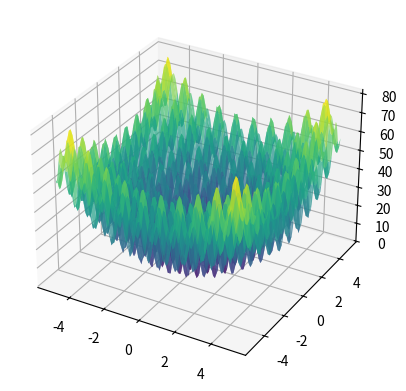

Generate this figure with matplotlib:
import numpy as np
import matplotlib.pyplot as plt
from collections import Counter

def calcula_moda(valores):
    contagem = Counter(valores)
    moda = contagem.most_common(1)[0][0]
    return moda

# Função objetivo
def f(x):
    return (x[0]**2 - 10 * np.cos(2 * np.pi * x[0]) + 10) + (x[1]**2 - 10 * np.cos(2 * np.pi * x[1]) + 10)

# Candidato aleatório
def gera_candidato(limites):
    return np.random.uniform(low=limites[:, 0], high=limites[:, 1])

# Busca Aleatória Global
def busca_aleatoria_global(limites, max_iter=10000, t=100):
    x_opt = gera_candidato(limites)
    f_opt = f(x_opt)
    
    sem_melhoria = 0  # Contador de iterações sem melhoria
    valores_f = [f_opt]
    
    for i in range(max_iter):
        # Novo candidato aleatório
        x_cand = gera_candidato(limites)
        f_cand = f(x_cand)

        # Verificar se o novo candidato é melhor
        if f_cand < f_opt:
            f_opt = f_cand
            x_opt = x_cand
            sem_melhoria = 0  # Reseta o contador de iterações sem melhoria
        else:
            sem_melhoria += 1

        valores_f.append(f_opt)

        # Parada antecipada se não houver melhorias em 't' iterações consecutivas
        if sem_melhoria >= t:
            break

    return np.round(f_opt, 3)

# Função para rodar R (100) execuções do GRS e armazenar os resultados
def executa_grs_varias_vezes(limites, R=100, max_iter=10000, t=100):
    solucoes = []
    
    for _ in range(R):
        f_opt = busca_aleatoria_global(limites, max_iter, t)
        solucoes.append(f_opt)
    
    # Calcula a moda das soluções
    moda_solucoes = calcula_moda(solucoes)
    
    return solucoes, np.round(moda_solucoes, 3)

# Limites para as variáveis x1 e x2
limites = np.array([[-5.12, 5.12], [-5.12, 5.12]])

# Definição do grid para plotar a função 3D
x1_vals = np.linspace(limites[0, 0], limites[0, 1], 100)
x2_vals = np.linspace(limites[1, 0], limites[1, 1], 100)
x1_grid, x2_grid = np.meshgrid(x1_vals, x2_vals)
z_vals = f([x1_grid, x2_grid])

fig = plt.figure()
ax = fig.add_subplot(111, projection='3d')
ax.plot_surface(x1_grid, x2_grid, z_vals, cmap='viridis', alpha=0.7)
plt.show()

# Executa o algoritmo GRS 100 vezes
solucoes, moda_solucoes = executa_grs_varias_vezes(limites, R=100)

print(f"Soluções encontradas: {solucoes}")
print(f"Moda das soluções: {moda_solucoes}")
